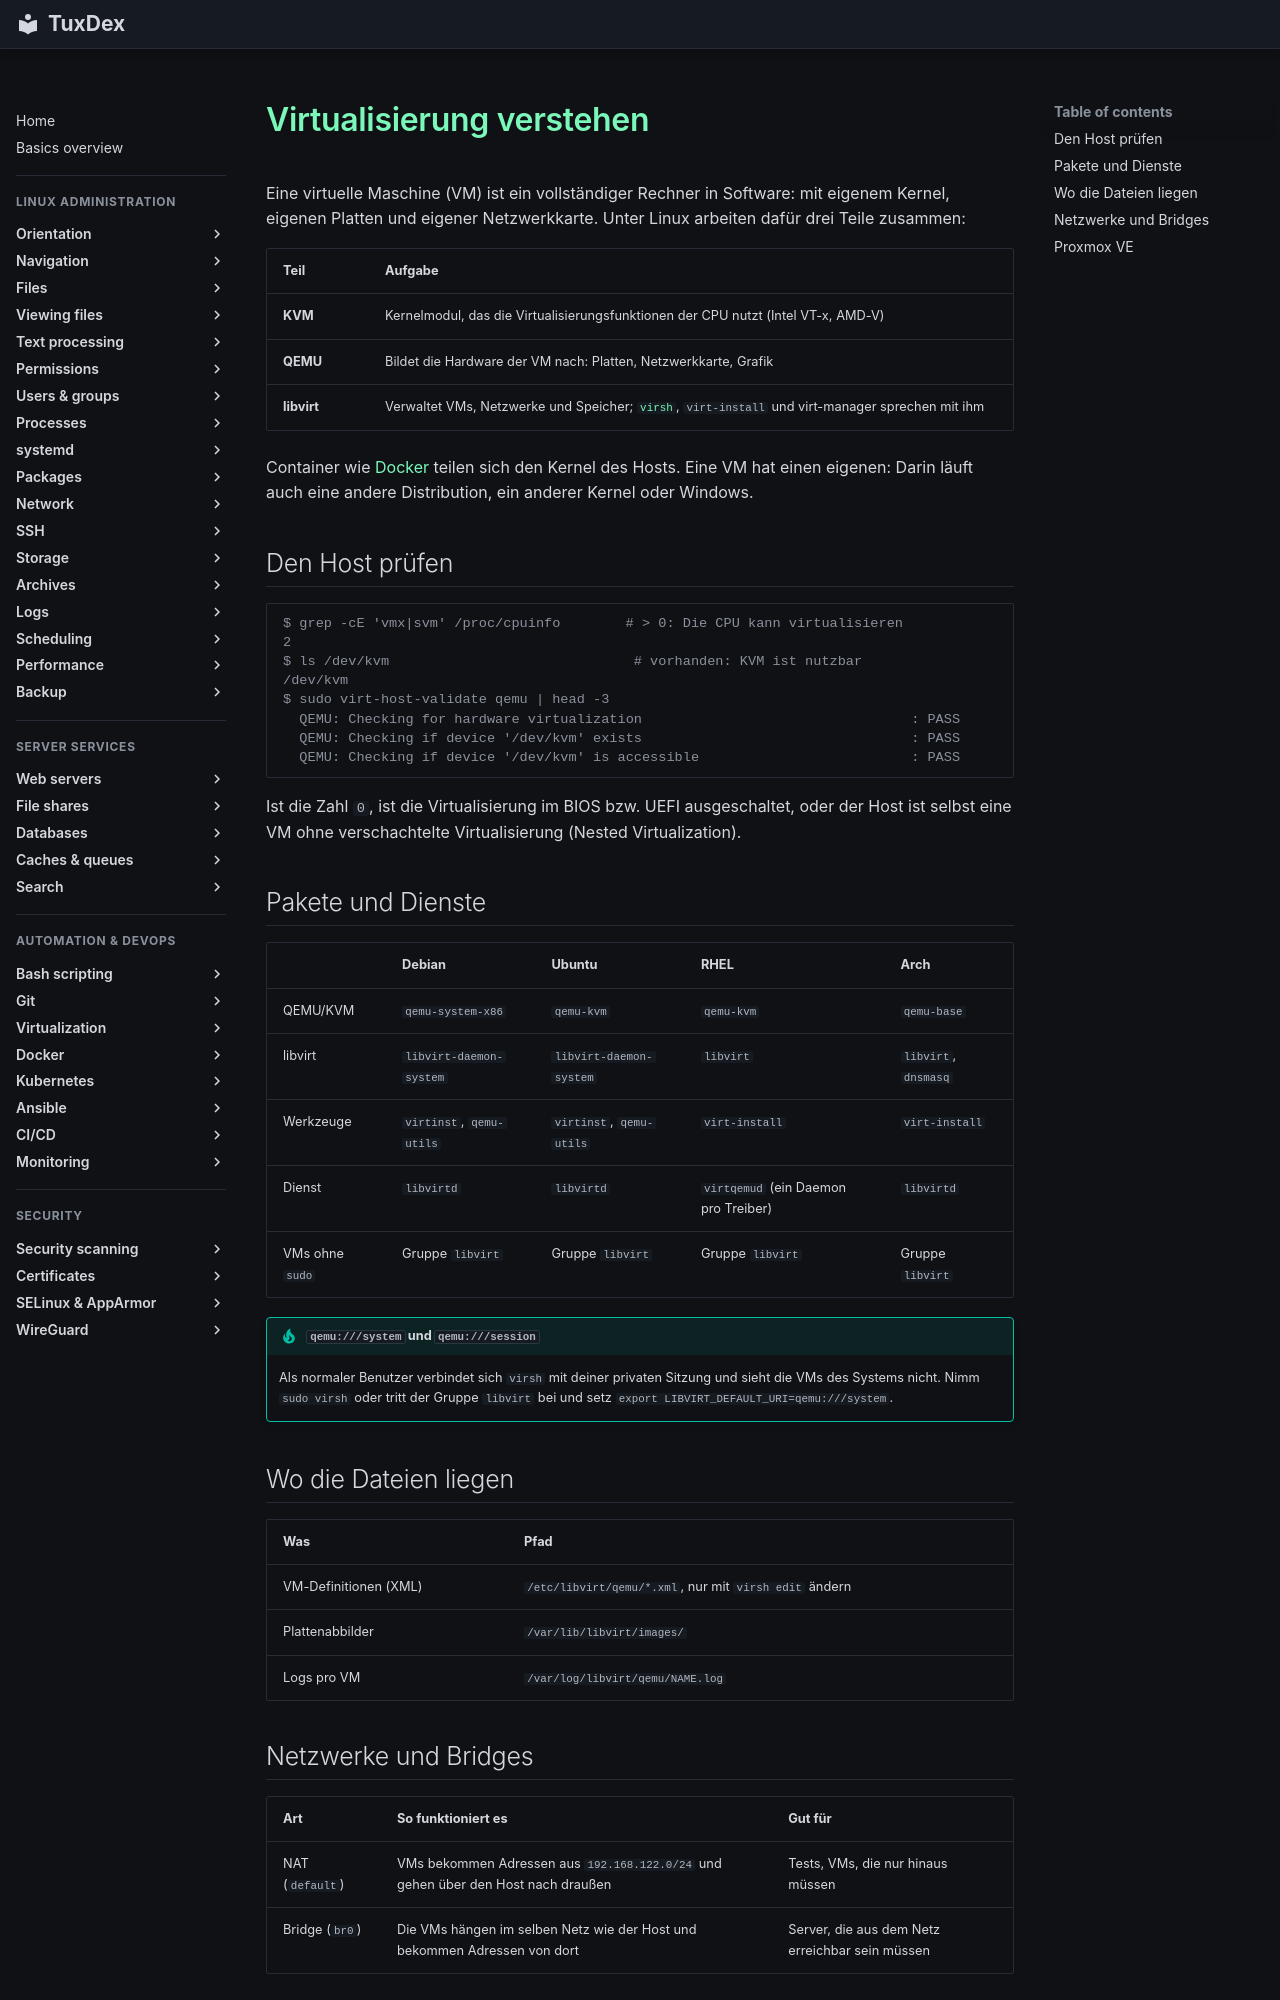

repository: Noxisan/tuxcodex · page: 31-virtualization/basics.de/index.html · generator: mkdocs

# Virtualisierung verstehen

Eine virtuelle Maschine (VM) ist ein vollständiger Rechner in Software: mit eigenem Kernel,
eigenen Platten und eigener Netzwerkkarte. Unter Linux arbeiten dafür drei Teile zusammen:

| Teil | Aufgabe |
|------|---------|
| **KVM** | Kernelmodul, das die Virtualisierungsfunktionen der CPU nutzt (Intel VT-x, AMD-V) |
| **QEMU** | Bildet die Hardware der VM nach: Platten, Netzwerkkarte, Grafik |
| **libvirt** | Verwaltet VMs, Netzwerke und Speicher; [`virsh`](virsh.md), `virt-install` und virt-manager sprechen mit ihm |

Container wie [Docker](../19-docker/index.md) teilen sich den Kernel des Hosts. Eine VM hat
einen eigenen: Darin läuft auch eine andere Distribution, ein anderer Kernel oder Windows.

## Den Host prüfen

```text
$ grep -cE 'vmx|svm' /proc/cpuinfo        # > 0: Die CPU kann virtualisieren
2
$ ls /dev/kvm                              # vorhanden: KVM ist nutzbar
/dev/kvm
$ sudo virt-host-validate qemu | head -3
  QEMU: Checking for hardware virtualization                                 : PASS
  QEMU: Checking if device '/dev/kvm' exists                                 : PASS
  QEMU: Checking if device '/dev/kvm' is accessible                          : PASS
```

Ist die Zahl `0`, ist die Virtualisierung im BIOS bzw. UEFI ausgeschaltet, oder der Host ist
selbst eine VM ohne verschachtelte Virtualisierung (Nested Virtualization).

## Pakete und Dienste

| | Debian | Ubuntu | RHEL | Arch |
|---|--------|--------|------|------|
| QEMU/KVM | `qemu-system-x86` | `qemu-kvm` | `qemu-kvm` | `qemu-base` |
| libvirt | `libvirt-daemon-system` | `libvirt-daemon-system` | `libvirt` | `libvirt`, `dnsmasq` |
| Werkzeuge | `virtinst`, `qemu-utils` | `virtinst`, `qemu-utils` | `virt-install` | `virt-install` |
| Dienst | `libvirtd` | `libvirtd` | `virtqemud` (ein Daemon pro Treiber) | `libvirtd` |
| VMs ohne `sudo` | Gruppe `libvirt` | Gruppe `libvirt` | Gruppe `libvirt` | Gruppe `libvirt` |

!!! tip "`qemu:///system` und `qemu:///session`"
    Als normaler Benutzer verbindet sich `virsh` mit deiner privaten Sitzung und sieht die
    VMs des Systems nicht. Nimm `sudo virsh` oder tritt der Gruppe `libvirt` bei und setz
    `export LIBVIRT_DEFAULT_URI=qemu:///system`.

## Wo die Dateien liegen

| Was | Pfad |
|-----|------|
| VM-Definitionen (XML) | `/etc/libvirt/qemu/*.xml`, nur mit `virsh edit` ändern |
| Plattenabbilder | `/var/lib/libvirt/images/` |
| Logs pro VM | `/var/log/libvirt/qemu/NAME.log` |
